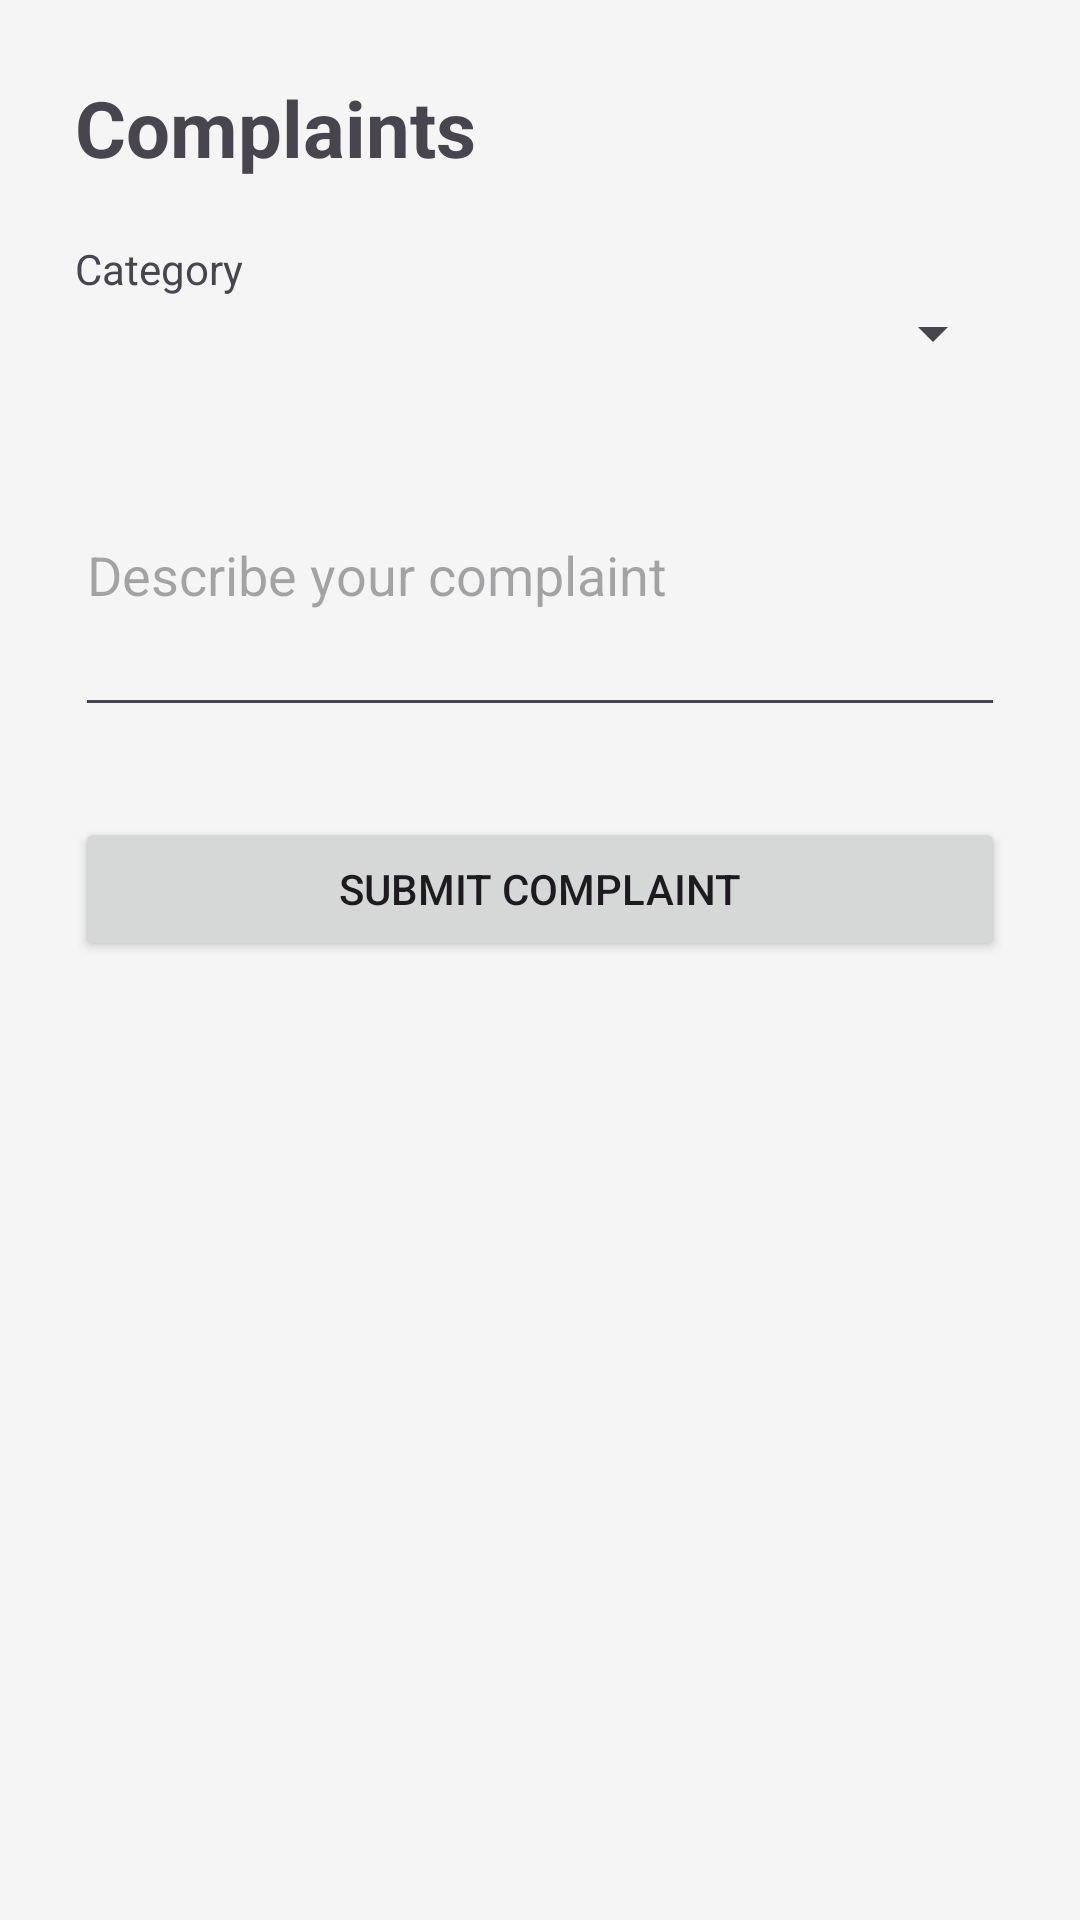

The Android layout XML behind this screen, and the referenced resources:
<!-- AndroidManifest.xml: application theme Theme.UjamaloansApp -->
<!-- res/layout/activity_complains.xml -->
<?xml version="1.0" encoding="utf-8"?>
<LinearLayout
    xmlns:android="http://schemas.android.com/apk/res/android"
    android:layout_width="match_parent"
    android:layout_height="match_parent"
    android:orientation="vertical"
    android:padding="25dp">

    <TextView
        android:layout_width="wrap_content"
        android:layout_height="wrap_content"
        android:text="Complaints"
        android:textSize="26sp"
        android:textStyle="bold"/>

    <TextView
        android:layout_width="wrap_content"
        android:layout_height="wrap_content"
        android:text="Category"
        android:layout_marginTop="20dp"/>

    <Spinner
        android:id="@+id/complaintCategorySpinner"
        android:layout_width="match_parent"
        android:layout_height="wrap_content"/>

    <EditText
        android:id="@+id/complaintMessage"
        android:layout_width="match_parent"
        android:layout_height="wrap_content"
        android:hint="Describe your complaint"
        android:inputType="textMultiLine"
        android:minLines="4"
        android:layout_marginTop="15dp"/>

    <Button
        android:id="@+id/submitComplaintBtn"
        android:layout_width="match_parent"
        android:layout_height="wrap_content"
        android:text="Submit Complaint"
        android:layout_marginTop="30dp"/>

</LinearLayout>
<!-- resources referenced by this layout -->
<resources>
  <style name="Theme.UjamaloansApp" parent="Base.Theme.UjamaloansApp" />
  <style name="Base.Theme.UjamaloansApp" parent="Theme.Material3.DayNight.NoActionBar">
          <item name="colorPrimary">@color/colorPrimary</item>
          <item name="colorPrimaryDark">@color/colorPrimaryDark</item>
          <item name="colorOnPrimary">@color/white</item>
          <item name="colorSecondary">@color/colorSecondary</item>
          <item name="android:statusBarColor">@color/colorPrimaryDark</item>
          <item name="android:windowBackground">@color/colorBackground</item>
      </style>
  <color name="colorPrimary">#1B5E20</color>
  <color name="colorPrimaryDark">#0D3D12</color>
  <color name="white">#FFFFFFFF</color>
  <color name="colorSecondary">#FFC107</color>
  <color name="colorBackground">#F5F5F5</color>
</resources>
